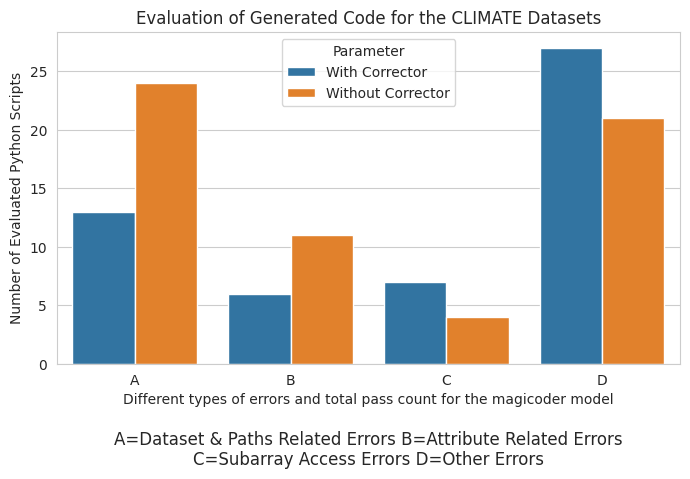

Source code (Python):
"""
Here's a Python code snippet that uses Seaborn and Matplotlib to create a side-by-side bar graph based on multiple parameters, and then saves the plot as a PDF:

```python
"""

import seaborn as sns
import matplotlib.pyplot as plt
import pandas as pd

# matplot agent csv to h5 datasets and magicoder model
# Sample data
# data = {
#     # 'Category': ['Pass Count', 'Fail Count', 'Dataset Paths Related Error Count', 
#                 #  'Attribute Related Error Count', 'Slicing Related Error Count', 'Other Errors count'],
#     'Category': ['Total Pass Count', 'Total Fail Count', 'Dataset & Paths Related Errors', 
#                  'Attribute Related Errors', 'Slicing Related Errors', 'Other Errors'],
#     'With Corrector': [16, 53, 13, 6, 7, 27],
#     'Without Corrector': [9, 60, 24, 11, 4, 21]
    
#     # 'Parameter3': [6, 9, 7, 8]
# }
# # Simplified labels
# simplified_labels = ['A', 'B', 'C', 'D', 'E', 'F']

data = {
    # 'Category': ['Dataset & Paths Related Errors', 
    #              'Attribute Related Errors', 'Slicing Related Errors', 'Other Errors'],
    'Category': ['Dataset & Paths Related Errors', 'Attribute Related Errors', 'Subarray Access Errors', 'Other Errors'],
    'With Corrector': [13, 6, 7, 27],
    'Without Corrector': [24, 11, 4, 21]
    
    # 'Parameter3': [6, 9, 7, 8]
}
# Simplified labels
simplified_labels = ['A', 'B', 'C', 'D']

# Create mapping of simplified labels to categories
category_mapping = dict(zip(simplified_labels, data['Category']))

# Convert the data to a DataFrame
df = pd.DataFrame(data)

# Replace the 'Category' column with simplified labels for plotting
df['Category (Simplified)'] = simplified_labels

# Melt the DataFrame for seaborn
df_melted = pd.melt(
    df,
    id_vars='Category (Simplified)',
    value_vars=['With Corrector', 'Without Corrector'],
    var_name='Parameter',
    value_name='Value',
)

# Set the Seaborn style
sns.set_style('whitegrid')

# Create the bar plot
plt.figure(figsize=(7, 5))
sns.barplot(data=df_melted, x='Category (Simplified)', y='Value', hue='Parameter')

# Rotate x-axis labels to 45 degrees
# plt.xticks(rotation=45, ha='right')

# Add labels and title
plt.title('Evaluation of Generated Code for the CLIMATE Datasets')
plt.xlabel('Different types of errors and total pass count for the magicoder model')
plt.ylabel('Number of Evaluated Python Scripts')

# Add the mapping text on the right, closer to the graph
# mapping_text = "\n".join(f"{simp} = {full}" for simp, full in category_mapping.items())
# plt.text(len(simplified_labels) - 0.2, max(df_melted['Value']) * 0.8,  # Adjust `x` and `y` positions
#          mapping_text, fontsize=10, va='top', ha='left')

# rows = [
#     " ".join(f"{simplified_labels[i]}={category_mapping[simplified_labels[i]]}" for i in range(3)),
#     " ".join(f"{simplified_labels[i]}={category_mapping[simplified_labels[i]]}" for i in range(3, 6))
# ]

rows = [
    " ".join(f"{simplified_labels[i]}={category_mapping[simplified_labels[i]]}" for i in range(len(simplified_labels)//2)),
    " ".join(f"{simplified_labels[i]}={category_mapping[simplified_labels[i]]}" for i in range(len(simplified_labels)//2, len(simplified_labels)))
]

# Join the rows with a line break to place the labels in two rows
mapping_text = "\n".join(rows)
plt.text(0.5, -0.2, mapping_text, ha='center', va='top', fontsize=12, transform=plt.gca().transAxes)



# Adjust layout to fit everything
plt.tight_layout()

# Save the plot as a PDF
plt.savefig('magicoder_climate_datasets_bar_graph_comparison.pdf')

# Show the plot
plt.show()

"""
```

### How it works:
1. **Data Preparation**: The sample data is created in a dictionary, then converted to a Pandas DataFrame.
2. **Data Transformation**: The DataFrame is melted to reshape it for Seaborn.
3. **Plotting**: A Seaborn `barplot` is created with categories on the x-axis and values on the y-axis, using `hue` to differentiate parameters.
4. **Customization**: Labels and a title are added for clarity.
5. **Saving**: The plot is saved as a PDF using `plt.savefig()`.

You can replace the sample data with your own dataset and adjust the figure size and styling as needed.
"""